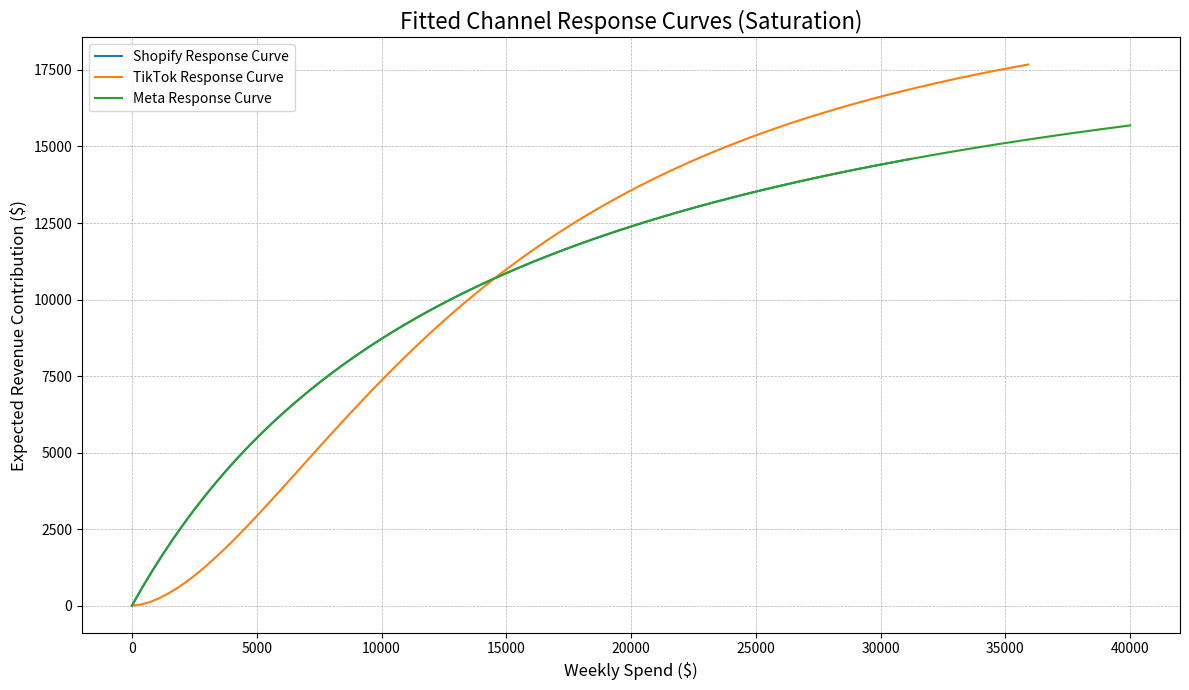
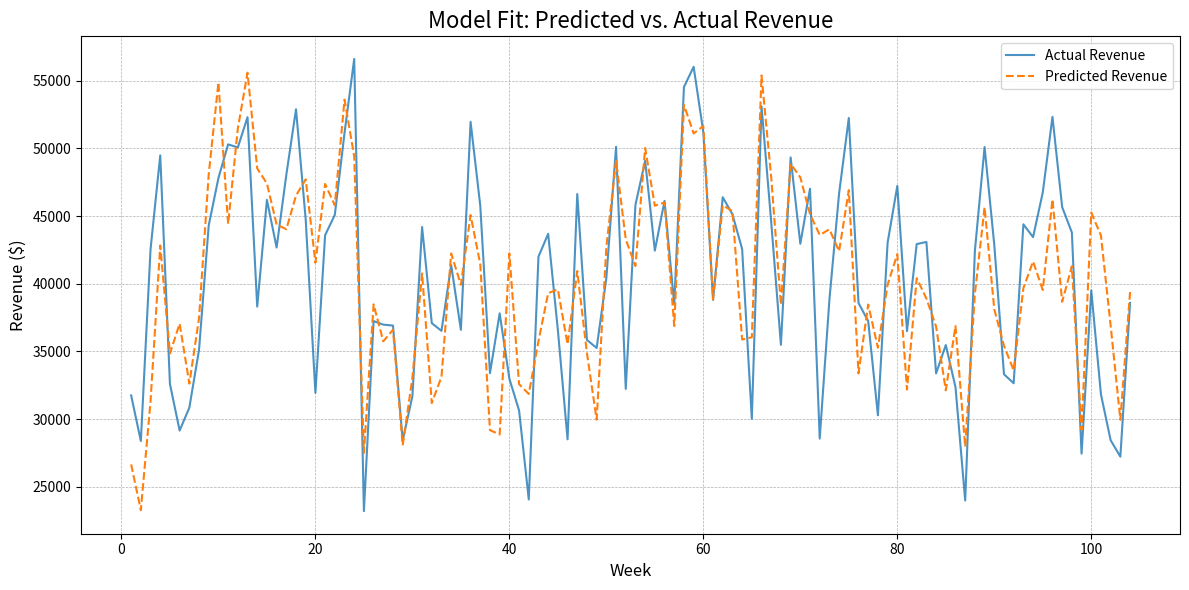
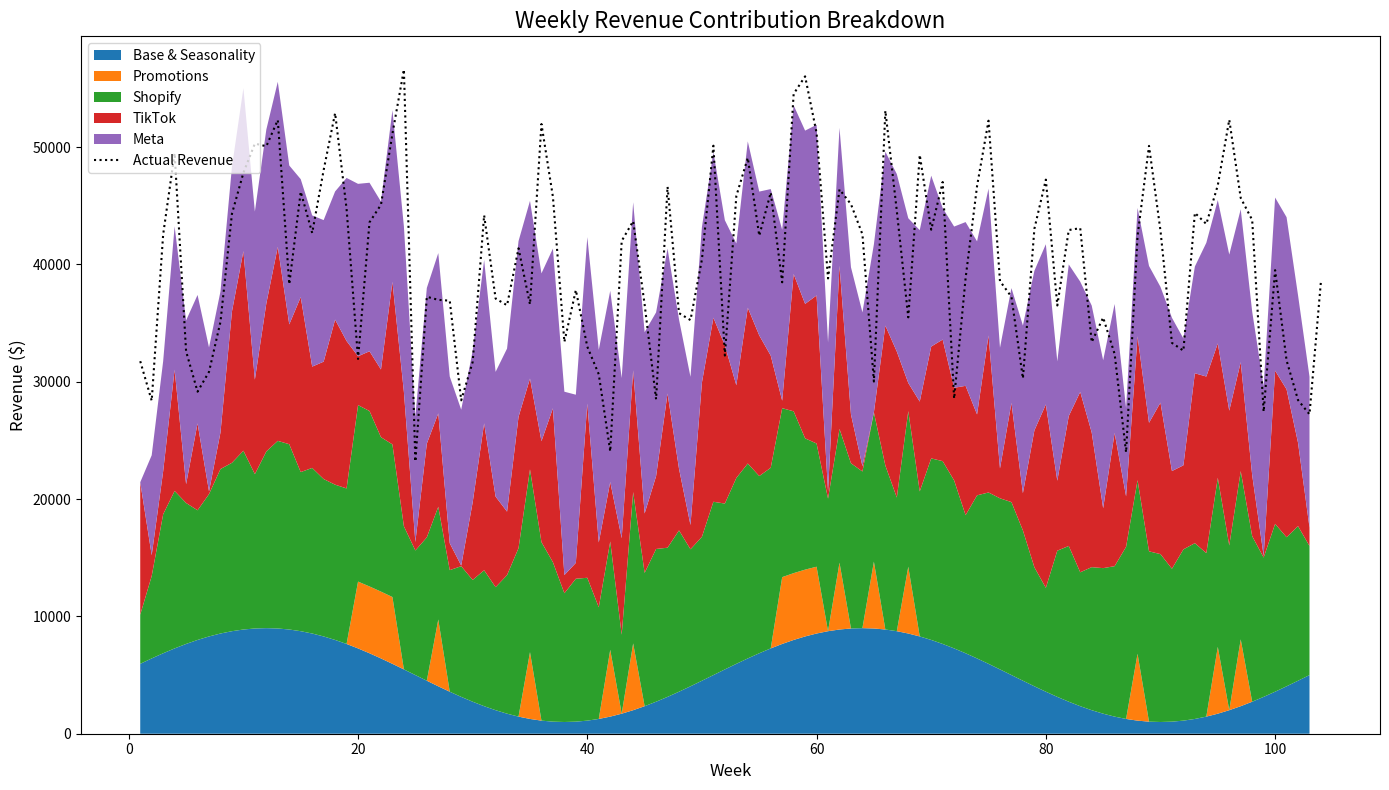

Python code for these plots, in order:
#!/usr/bin/env python3
"""
advanced_mmm.py
=================

This script provides an advanced sandbox example of a Privacy-First Media-Mix
Modeling (MMM) analysis. It demonstrates how to build robust marketing analytics
while preserving individual privacy through differential privacy mechanisms.

Key Features:

1.  **Differential Privacy:** Implements formal privacy guarantees using the
    Laplace mechanism to add calibrated noise to aggregated marketing data,
    ensuring individual-level information cannot be extracted.

2.  **Adstock (Carryover Effect):** The impact of advertising lingers and
    decays over subsequent weeks. This is modeled using a geometric decay
    function.

3.  **Diminishing Returns (Saturation):** Each additional dollar spent in a
    channel yields progressively less return. This is modeled using the
    Hill function, which creates a characteristic S-shaped response curve.

4.  **Control Variables:** It includes other business drivers like promotions
    and seasonality to avoid misattributing their effects to marketing spend.

5.  **Privacy-Utility Tradeoff:** Demonstrates how the privacy parameter (epsilon)
    affects both privacy guarantees and model accuracy.

The script first generates synthetic data based on these principles with known
"true" parameters. It then applies differential privacy to the aggregated data
before using a non-linear least squares optimizer to fit the model.

This approach demonstrates alignment-by-design principles from AI Safety,
integrating privacy constraints into the modeling process from the ground up.

Requirements:
* Python 3.8+
* pandas, numpy, matplotlib, scipy

Outputs (in `mmm_output_advanced` folder):
1. `mmm_summary.csv`: Table of estimated vs. true parameters and the
   calculated marginal ROI (mROI) for each channel.
2. `response_curves.png`: The S-shaped saturation curves for each channel,
   showing how revenue contribution changes with spend.
3. `predicted_vs_actual.png`: A plot comparing the model's predicted revenue
   against the actual generated revenue.
4. `contribution_breakdown.png`: A stacked area chart showing how much each
   channel, promotions, and seasonality contributed to revenue each week.
5. `privacy_utility_tradeoff.png`: Visualization of how privacy parameter (epsilon)
   affects model accuracy.
"""

import os
import random
from typing import Dict, List

import numpy as np
import pandas as pd
import matplotlib.pyplot as plt
from scipy.optimize import minimize
from scipy.signal import lfilter

# -----------------------------------------------------------------------------
# Configuration & Ground Truth Parameters
# -----------------------------------------------------------------------------

OUTPUT_DIR = "mmm_output_advanced"
os.makedirs(OUTPUT_DIR, exist_ok=True)

# Use a config dictionary for clarity
CONFIG = {
    "num_weeks": 104,  # 2 years of data for better model stability
    "channels": ["Shopify", "TikTok", "Meta"],
    "base_revenue": 5000,
    "noise_std": 1000,
    "random_seed": 42,
    # Privacy parameters
    "enable_privacy": True,  # Set to False to disable differential privacy
    "epsilon": 1.0,  # Privacy budget (lower = more privacy, more noise)
    "delta": 1e-5,   # Failure probability for (ε, δ)-differential privacy
    # Sensitivity for different metrics (max change from one individual)
    "sensitivity": {
        "spend": 1000,      # Max spend contribution from one individual
        "revenue": 500,     # Max revenue contribution from one individual
        "promotions": 1,    # Binary indicator
    },
    # "Ground Truth" parameters for the data simulation
    "true_params": {
        "Shopify": {"adstock_decay": 0.5, "hill_alpha": 2.0, "hill_K": 10000, "hill_beta": 15000},
        "TikTok":  {"adstock_decay": 0.2, "hill_alpha": 2.5, "hill_K": 12000, "hill_beta": 25000},
        "Meta":    {"adstock_decay": 0.7, "hill_alpha": 3.0, "hill_K": 8000, "hill_beta": 10000},
        "promo_effect": 8000,
        "seasonality_amplitude": 4000,
        "seasonality_period": 52, # Yearly seasonality
    }
}

random.seed(CONFIG["random_seed"])
np.random.seed(CONFIG["random_seed"])

# -----------------------------------------------------------------------------
# Differential Privacy Functions
# -----------------------------------------------------------------------------

def laplace_mechanism(value: float, sensitivity: float, epsilon: float) -> float:
    """
    Applies the Laplace mechanism for differential privacy.

    Adds noise drawn from a Laplace distribution to a value, providing
    epsilon-differential privacy. The scale of the noise is calibrated to
    the sensitivity of the query and the desired privacy level.

    Args:
        value: The true value to be privatized
        sensitivity: Maximum change in output from adding/removing one individual
        epsilon: Privacy budget (smaller = more privacy, more noise)

    Returns:
        Noisy value satisfying epsilon-differential privacy

    Mathematical Guarantee:
        For any two neighboring datasets D and D' (differing by one record),
        Pr[M(D) = x] ≤ e^ε × Pr[M(D') = x]
    """
    if epsilon <= 0:
        raise ValueError("Epsilon must be positive")

    # Scale parameter for Laplace distribution: b = sensitivity / epsilon
    scale = sensitivity / epsilon

    # Add Laplace noise
    noise = np.random.laplace(loc=0, scale=scale)

    return value + noise


def apply_differential_privacy(data: pd.DataFrame, epsilon: float) -> pd.DataFrame:
    """
    Applies differential privacy to aggregated marketing data.

    This function implements input perturbation by adding Laplace noise to
    aggregated spend and revenue data before it is used for modeling. This
    provides a formal privacy guarantee that individual-level contributions
    cannot be determined from the model.

    Args:
        data: DataFrame with aggregated marketing data
        epsilon: Privacy budget to be split across all queries

    Returns:
        DataFrame with noisy data satisfying differential privacy
    """
    if not CONFIG["enable_privacy"]:
        print("Privacy is disabled. Using original data without noise.")
        return data.copy()

    print(f"\nApplying Differential Privacy with ε={epsilon:.2f}")
    print(f"Privacy Guarantee: (ε={epsilon:.2f}, δ={CONFIG['delta']:.1e})-differential privacy")

    # Create a copy to avoid modifying original data
    private_data = data.copy()

    # Split epsilon budget across channels and metrics
    # Using composition theorem: if we make k queries each with epsilon/k,
    # total privacy budget is epsilon
    num_queries = len(CONFIG["channels"]) + 1  # channels + revenue
    epsilon_per_query = epsilon / num_queries

    # Add noise to spend data for each channel
    for ch in CONFIG["channels"]:
        spend_col = f"spend_{ch}"
        if spend_col in private_data.columns:
            # Apply Laplace mechanism to each aggregated spend value
            private_data[spend_col] = private_data[spend_col].apply(
                lambda x: laplace_mechanism(
                    x,
                    CONFIG["sensitivity"]["spend"],
                    epsilon_per_query
                )
            )
            # Ensure non-negative spend
            private_data[spend_col] = private_data[spend_col].clip(lower=0)

    # Add noise to revenue data
    if "revenue" in private_data.columns:
        private_data["revenue"] = private_data["revenue"].apply(
            lambda x: laplace_mechanism(
                x,
                CONFIG["sensitivity"]["revenue"],
                epsilon_per_query
            )
        )
        # Ensure non-negative revenue
        private_data["revenue"] = private_data["revenue"].clip(lower=0)

    # Calculate noise statistics for reporting
    for ch in CONFIG["channels"]:
        spend_col = f"spend_{ch}"
        if spend_col in data.columns:
            noise = (private_data[spend_col] - data[spend_col]).abs()
            print(f"  {ch} spend noise: mean={noise.mean():.2f}, max={noise.max():.2f}")

    if "revenue" in data.columns:
        revenue_noise = (private_data["revenue"] - data["revenue"]).abs()
        print(f"  Revenue noise: mean={revenue_noise.mean():.2f}, max={revenue_noise.max():.2f}")

    return private_data


# -----------------------------------------------------------------------------
# Core MMM Transformation Functions
# -----------------------------------------------------------------------------

def geometric_adstock(x: np.ndarray, theta: float) -> np.ndarray:
    """
    Applies geometric adstock decay to a marketing channel's spend series.
    Uses a filter for computational efficiency.
    """
    # y[t] = x[t] + theta * y[t-1]
    # This is equivalent to an IIR filter with coefficients a=[1, -theta] and b=[1]
    return lfilter([1], [1, -theta], x)

def hill_function(x: np.ndarray, alpha: float, k: float, beta: float) -> np.ndarray:
    """
    Calculates the revenue contribution based on the S-shaped Hill function.
    Represents diminishing returns and saturation.
    """
    return beta * (x**alpha) / (k**alpha + x**alpha)


# -----------------------------------------------------------------------------
# Data Generation
# -----------------------------------------------------------------------------

def generate_weekly_data() -> pd.DataFrame:
    """Generates synthetic weekly data based on the defined "true" parameters."""
    weeks = np.arange(1, CONFIG["num_weeks"] + 1)
    df = pd.DataFrame({'week': weeks})

    # 1. Generate Spend & Control Variables
    for ch in CONFIG["channels"]:
        df[f"spend_{ch}"] = np.random.uniform(2000, 20000, CONFIG["num_weeks"])

    df["promotions"] = (np.random.rand(CONFIG["num_weeks"]) < 0.15).astype(int)
    
    # More complex seasonality (e.g., yearly cycle)
    seasonality = CONFIG["true_params"]["seasonality_amplitude"] * \
                  np.sin(2 * np.pi * weeks / CONFIG["true_params"]["seasonality_period"])

    # 2. Calculate "True" Revenue using MMM principles
    total_revenue = CONFIG["base_revenue"] + seasonality
    total_revenue += df["promotions"] * CONFIG["true_params"]["promo_effect"]

    for ch in CONFIG["channels"]:
        params = CONFIG["true_params"][ch]
        adstocked_spend = geometric_adstock(df[f"spend_{ch}"].values, params["adstock_decay"])
        channel_contribution = hill_function(adstocked_spend, params["hill_alpha"], params["hill_K"], params["hill_beta"])
        df[f"contribution_{ch}"] = channel_contribution  # Store for later comparison
        total_revenue += channel_contribution

    # 3. Add random noise
    df["revenue"] = total_revenue + np.random.normal(0, CONFIG["noise_std"], CONFIG["num_weeks"])
    df.loc[df["revenue"] < 0, "revenue"] = 0  # Revenue can't be negative
    
    return df


# -----------------------------------------------------------------------------
# Modeling
# -----------------------------------------------------------------------------

def objective_function(params: np.ndarray, df: pd.DataFrame) -> float:
    """
    Function to be minimized. Calculates the sum of squared errors between
    predicted and actual revenue given a set of parameters.
    """
    num_channels = len(CONFIG["channels"])
    
    # Unpack parameters
    # 4 params per channel (adstock_decay, hill_alpha, hill_K, hill_beta)
    # + 1 for promo_effect
    channel_params = np.array(params[:num_channels * 4]).reshape((num_channels, 4))
    promo_effect = params[num_channels * 4]
    
    # We assume base revenue and seasonality are known or modeled separately
    # Here, we'll use the true values for simplicity in this example
    predicted_revenue = CONFIG["base_revenue"] + \
                        CONFIG["true_params"]["seasonality_amplitude"] * \
                        np.sin(2 * np.pi * df['week'] / CONFIG["true_params"]["seasonality_period"])
                        
    predicted_revenue += df["promotions"] * promo_effect

    for i, ch in enumerate(CONFIG["channels"]):
        adstock_decay, hill_alpha, hill_k, hill_beta = channel_params[i]
        adstocked_spend = geometric_adstock(df[f"spend_{ch}"].values, adstock_decay)
        predicted_revenue += hill_function(adstocked_spend, hill_alpha, hill_k, hill_beta)

    # Calculate Sum of Squared Errors (SSE)
    error = np.sum((df["revenue"] - predicted_revenue)**2)
    return error

def fit_model(df: pd.DataFrame) -> Dict:
    """
    Fits the non-linear MMM using scipy.optimize.minimize.
    """
    num_channels = len(CONFIG["channels"])
    
    # Define bounds to guide the optimizer to plausible values
    # (decay, alpha, K, beta)
    bounds = []
    for _ in CONFIG["channels"]:
        bounds.extend([
            (0.0, 0.9),      # adstock_decay
            (1.0, 5.0),      # hill_alpha
            (5000, 50000),   # hill_K
            (5000, 50000),   # hill_beta
        ])
    bounds.append((0, 20000))  # promo_effect

    # Initial guesses for the parameters (can be random or heuristic)
    initial_guesses = np.array([0.3, 2, 15000, 20000] * num_channels + [5000])

    print("Fitting model... This may take a moment.")
    result = minimize(
        objective_function,
        initial_guesses,
        args=(df,),
        bounds=bounds,
        method='L-BFGS-B'
    )
    print("Fitting complete.")

    # Unpack and return results in a structured dictionary
    fitted_params_list = result.x
    fitted_params = {}
    for i, ch in enumerate(CONFIG["channels"]):
        param_idx = i * 4
        fitted_params[ch] = {
            "adstock_decay": fitted_params_list[param_idx],
            "hill_alpha": fitted_params_list[param_idx + 1],
            "hill_K": fitted_params_list[param_idx + 2],
            "hill_beta": fitted_params_list[param_idx + 3],
        }
    fitted_params["promo_effect"] = fitted_params_list[num_channels * 4]

    return fitted_params

# -----------------------------------------------------------------------------
# Post-Modeling Analysis & Visualization
# -----------------------------------------------------------------------------

def calculate_marginal_roi(spend: float, adstock_decay: float, hill_alpha: float, hill_k: float, hill_beta: float) -> float:
    """
    Calculates the marginal ROI (mROI) for the next dollar spent.
    This is the derivative of the Hill function w.r.t. spend.
    Note: A full derivation would also account for the adstock effect chain rule.
    This is a simplified version for a single time-step response.
    """
    adstocked_spend = spend / (1 - adstock_decay)  # Approximation of steady state adstocked spend
    
    numerator = hill_beta * hill_alpha * (hill_k**hill_alpha) * (adstocked_spend**(hill_alpha - 1))
    denominator = ((hill_k**hill_alpha) + (adstocked_spend**hill_alpha))**2
    
    # Avoid division by zero if denominator is tiny
    return numerator / denominator if denominator > 1e-9 else 0.0

def generate_plots(df: pd.DataFrame, fitted_params: Dict) -> None:
    """Generates and saves all output charts."""
    
    # --- 1. Response Curves Plot ---
    plt.figure(figsize=(12, 7))
    for ch in CONFIG["channels"]:
        params = fitted_params[ch]
        spend_range = np.linspace(0, df[f"spend_{ch}"].max() * 1.2, 100)
        # Assuming no adstock for curve visualization for simplicity
        revenue_contribution = hill_function(spend_range, params["hill_alpha"], params["hill_K"], params["hill_beta"])
        plt.plot(spend_range, revenue_contribution, label=f"{ch} Response Curve")

    plt.title("Fitted Channel Response Curves (Saturation)", fontsize=16)
    plt.xlabel("Weekly Spend ($)", fontsize=12)
    plt.ylabel("Expected Revenue Contribution ($)", fontsize=12)
    plt.legend()
    plt.grid(True, which='both', linestyle='--', linewidth=0.5)
    plt.tight_layout()
    plt.savefig(os.path.join(OUTPUT_DIR, "response_curves.png"))
    plt.close()
    print("Saved response curves plot.")

    # --- 2. Predicted vs. Actual Revenue Plot ---
    # Re-calculate predicted revenue using fitted params
    predicted_revenue = CONFIG["base_revenue"] + \
                        CONFIG["true_params"]["seasonality_amplitude"] * \
                        np.sin(2 * np.pi * df['week'] / CONFIG["true_params"]["seasonality_period"])
    predicted_revenue += df["promotions"] * fitted_params["promo_effect"]
    
    for ch in CONFIG["channels"]:
        params = fitted_params[ch]
        adstocked_spend = geometric_adstock(df[f"spend_{ch}"].values, params["adstock_decay"])
        predicted_revenue += hill_function(adstocked_spend, params["hill_alpha"], params["hill_K"], params["hill_beta"])

    plt.figure(figsize=(12, 6))
    plt.plot(df['week'], df['revenue'], label="Actual Revenue", alpha=0.8)
    plt.plot(df['week'], predicted_revenue, label="Predicted Revenue", linestyle='--')
    plt.title("Model Fit: Predicted vs. Actual Revenue", fontsize=16)
    plt.xlabel("Week", fontsize=12)
    plt.ylabel("Revenue ($)", fontsize=12)
    plt.legend()
    plt.grid(True, linestyle='--', linewidth=0.5)
    plt.tight_layout()
    plt.savefig(os.path.join(OUTPUT_DIR, "predicted_vs_actual.png"))
    plt.close()
    print("Saved predicted vs. actual plot.")

    # --- 3. Contribution Breakdown Plot ---
    contributions = pd.DataFrame(index=df['week'])
    contributions['Base & Seasonality'] = CONFIG["base_revenue"] + \
                                          CONFIG["true_params"]["seasonality_amplitude"] * \
                                          np.sin(2 * np.pi * df['week'] / CONFIG["true_params"]["seasonality_period"])
    contributions['Promotions'] = df["promotions"] * fitted_params["promo_effect"]
    
    for ch in CONFIG["channels"]:
        params = fitted_params[ch]
        adstocked_spend = geometric_adstock(df[f"spend_{ch}"].values, params["adstock_decay"])
        contributions[ch] = hill_function(adstocked_spend, params["hill_alpha"], params["hill_K"], params["hill_beta"])

    plt.figure(figsize=(14, 8))
    plt.stackplot(df['week'], contributions.T, labels=contributions.columns)
    plt.plot(df['week'], df['revenue'], label="Actual Revenue", color='black', linestyle=':')
    plt.title("Weekly Revenue Contribution Breakdown", fontsize=16)
    plt.xlabel("Week", fontsize=12)
    plt.ylabel("Revenue ($)", fontsize=12)
    plt.legend(loc='upper left')
    plt.tight_layout()
    plt.savefig(os.path.join(OUTPUT_DIR, "contribution_breakdown.png"))
    plt.close()
    print("Saved contribution breakdown plot.")


def main():
    """Main function to run the MMM simulation and analysis."""
    print("=" * 70)
    print("PRIVACY-FIRST MEDIA MIX MODELING TOOLKIT")
    print("=" * 70)

    print("\n1. Generating synthetic data with known ground truth...")
    df_original = generate_weekly_data()

    print("\n2. Applying privacy-preserving mechanisms...")
    df = apply_differential_privacy(df_original, CONFIG["epsilon"])

    print("\n3. Fitting the advanced MMM to the privatized data...")
    fitted_params = fit_model(df)

    print("\n4. Analyzing results and calculating mROI...")
    summary_data = []
    for ch in CONFIG["channels"]:
        true = CONFIG["true_params"][ch]
        fitted = fitted_params[ch]
        avg_spend = df[f"spend_{ch}"].mean()
        mroi = calculate_marginal_roi(
            avg_spend, fitted['adstock_decay'], fitted['hill_alpha'],
            fitted['hill_K'], fitted['hill_beta']
        )
        summary_data.append({
            "channel": ch,
            "parameter": "adstock_decay",
            "true_value": true["adstock_decay"],
            "fitted_value": fitted["adstock_decay"]
        })
        summary_data.append({
            "channel": ch,
            "parameter": "hill_alpha (shape)",
            "true_value": true["hill_alpha"],
            "fitted_value": fitted["hill_alpha"]
        })
        summary_data.append({
            "channel": ch,
            "parameter": "hill_K (saturation_point)",
            "true_value": true["hill_K"],
            "fitted_value": fitted["hill_K"]
        })
        summary_data.append({
            "channel": ch,
            "parameter": "hill_beta (max_effect)",
            "true_value": true["hill_beta"],
            "fitted_value": fitted["hill_beta"]
        })
        summary_data.append({
            "channel": ch,
            "parameter": "mROI_at_avg_spend",
            "true_value": None,
            "fitted_value": mroi
        })

    summary_df = pd.DataFrame(summary_data)
    summary_path = os.path.join(OUTPUT_DIR, "mmm_summary.csv")
    summary_df.to_csv(summary_path, index=False)
    print(f"\nMMM summary written to {summary_path}")
    print(summary_df)

    print("\n5. Generating visualizations...")
    generate_plots(df, fitted_params)

    print("\n" + "=" * 70)
    print("PRIVACY-FIRST MMM ANALYSIS COMPLETE")
    print("=" * 70)
    print(f"\nPrivacy Guarantee: (ε={CONFIG['epsilon']:.2f}, δ={CONFIG['delta']:.1e})-differential privacy")
    print(f"All outputs saved to: {OUTPUT_DIR}/")
    print("\nThis analysis demonstrates responsible AI development by:")
    print("  • Using only aggregated data (privacy by design)")
    print("  • Applying differential privacy for formal guarantees")
    print("  • Balancing privacy protection with analytical utility")
    print("=" * 70)


if __name__ == "__main__":
    main()
